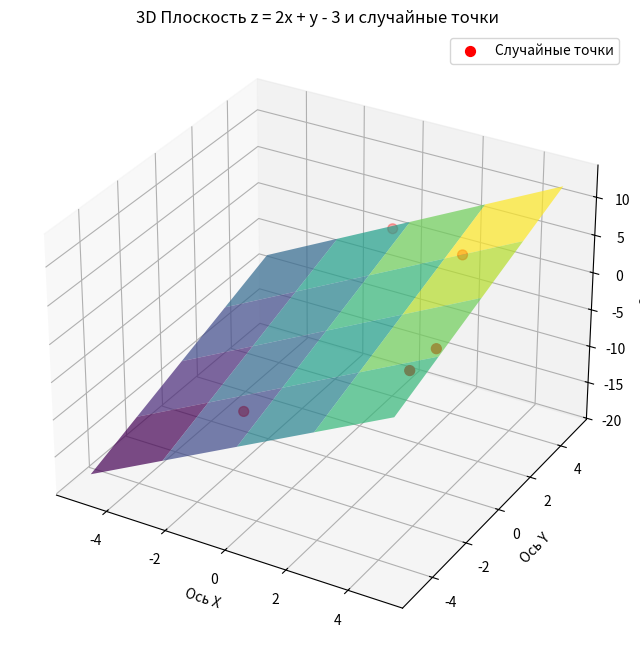

Source code (Python):
import numpy as np
import matplotlib.pyplot as plt
from mpl_toolkits.mplot3d import Axes3D 

x = np.linspace(-5, 5, 5)
y = np.linspace(-5, 5, 5)

X, Y = np.meshgrid(x, y)

Z = 2*X + Y - 3

x_rand = np.random.uniform(-5, 5, 5)
y_rand = np.random.uniform(-5, 5, 5)

z_rand = 2*x_rand + y_rand - 3

fig = plt.figure(figsize=(10, 8))
ax = fig.add_subplot(111, projection='3d')

surface = ax.plot_surface(X, Y, Z, cmap='viridis', alpha=0.7)

ax.scatter(x_rand, y_rand, z_rand, color='red', s=50, label='Случайные точки')

ax.set_xlabel('Ось X')
ax.set_ylabel('Ось Y')
ax.set_zlabel('Ось Z')
ax.set_title('3D Плоскость z = 2x + y - 3 и случайные точки')
ax.legend()

plt.show()
